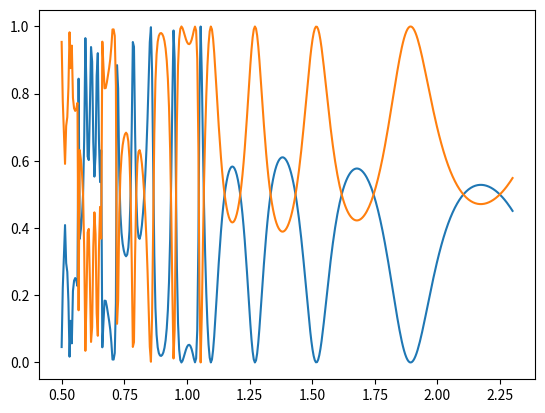

Reproduce this figure in Python.
import matplotlib.pyplot as plt
import numpy as np
from scipy.linalg import toeplitz


def E_conv_1D_analytic(fourier_order, patterns, period):
    eps = np.zeros(2 * fourier_order + 1).astype('complex')
    E_conv_all = []

    for i, (n_rd, n_gr, fill_factor) in enumerate(patterns):

        for i, order in enumerate(range(-fourier_order, fourier_order + 1)):
            if order == 0: continue
            eps[i] = (n_rd ** 2 - n_gr ** 2) * np.sin(np.pi * order * fill_factor) / (np.pi * order)
            eps[i] *= np.exp(1j * (2 * np.pi * order) / period)

        eps[fourier_order] = (n_rd ** 2 * fill_factor + n_gr ** 2 * (1 - fill_factor))

        E = toeplitz(np.concatenate((eps[fourier_order:], eps[:fourier_order])))
        E_conv_all.append(E)

    return E_conv_all


pi = np.pi

n_I = 1
n_II = 1

theta = 0 * pi / 180

fourier_order = 10
period = 0.7

wls = np.linspace(0.5, 2.3, 400)

spectrum_r, spectrum_t = [], []

# permittivity in grating layer
patterns = [[3.48, 1, 0.3], [3.48, 1, 0.3]]  # n_ridge, n_groove, fill_factor

thickness = [0.46, 0.66]

E_conv_all = E_conv_1D_analytic(fourier_order, patterns, period)

fourier_indices = np.arange(-fourier_order, fourier_order + 1)

delta_i0 = np.zeros(2 * fourier_order + 1)
delta_i0[fourier_order] = 1

for wl in wls:
    k0 = 2 * np.pi / wl

    kx_vector = k0*(n_I*np.sin(theta) - fourier_indices * (wl/period)).astype('complex')

    k_I_z = (k0**2 * n_I ** 2 - kx_vector**2)**0.5
    k_II_z = (k0**2 * n_II ** 2 - kx_vector**2)**0.5

    k_I_z = k_I_z.conjugate()
    k_II_z = k_II_z.conjugate()

    Y_I = np.diag(k_I_z / k0)
    Y_II = np.diag(k_II_z / k0)

    Kx = np.diag(kx_vector/k0)

    f = np.eye(2*fourier_order+1)
    g = 1j*Y_II

    T = np.eye(2*fourier_order+1)

    # layer dependent
    for E_conv, d in zip(E_conv_all[::-1], thickness[::-1]):

        A = Kx**2 - E_conv
        eigenvalues, W = np.linalg.eig(A)
        q = eigenvalues ** 0.5

        Q = np.diag(q)

        X = np.diag(np.exp(-k0*q*d))

        V = W @ Q

        W_i = np.linalg.inv(W)
        V_i = np.linalg.inv(V)

        a = 0.5 * (W_i @ f + V_i @ g)
        b = 0.5 * (W_i @ f - V_i @ g)

        a_i = np.linalg.inv(a)

        f = W @ (np.eye(2*fourier_order+1) + X @ b @ a_i @ X)
        g = V @ (np.eye(2*fourier_order+1) - X @ b @ a_i @ X)
        T = T @ a_i @ X

    Tl = np.linalg.inv(g + 1j*Y_I@f) @ (1j*Y_I@delta_i0 + 1j*n_I*np.cos(theta)*delta_i0)
    R = f @ Tl - delta_i0
    T = T @ Tl

    DEri = R*np.conj(R)*np.real(k_I_z/(k0*n_I*np.cos(theta)))
    DEti = T*np.conj(T)*np.real(k_II_z/(k0*n_I*np.cos(theta)))

    spectrum_r.append(DEri.sum())
    spectrum_t.append(DEti.sum())

plt.plot(wls, spectrum_r)
plt.plot(wls, spectrum_t)
plt.show()
